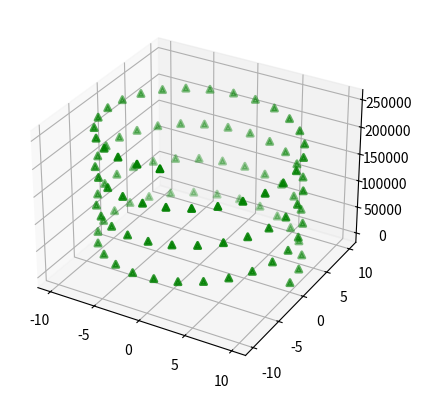

Write the Python code that produced this figure.


# https://sweetcode.io/pycharm-scientific-mode/
# Python2, doesnt run in terminal by default.
# python3 will display the image, can rotate interactively.  Not much for zoom, etc. though.

import matplotlib.pyplot as plt
from mpl_toolkits.mplot3d import Axes3D
import numpy as np
from numpy import sin, cos

fig = plt.figure()

# preferred method for creating 3d axis
ax = fig.add_subplot(111, projection='3d')
r = 10
c = 50
t = np.linspace(0, 5000, 100)

# parametric equation of a helix
x = r * cos(t)
y = r * sin(t)
z = c * t

ax.scatter(x, y, z, zdir='z', lw=2, c='g', marker='^')
plt.show()